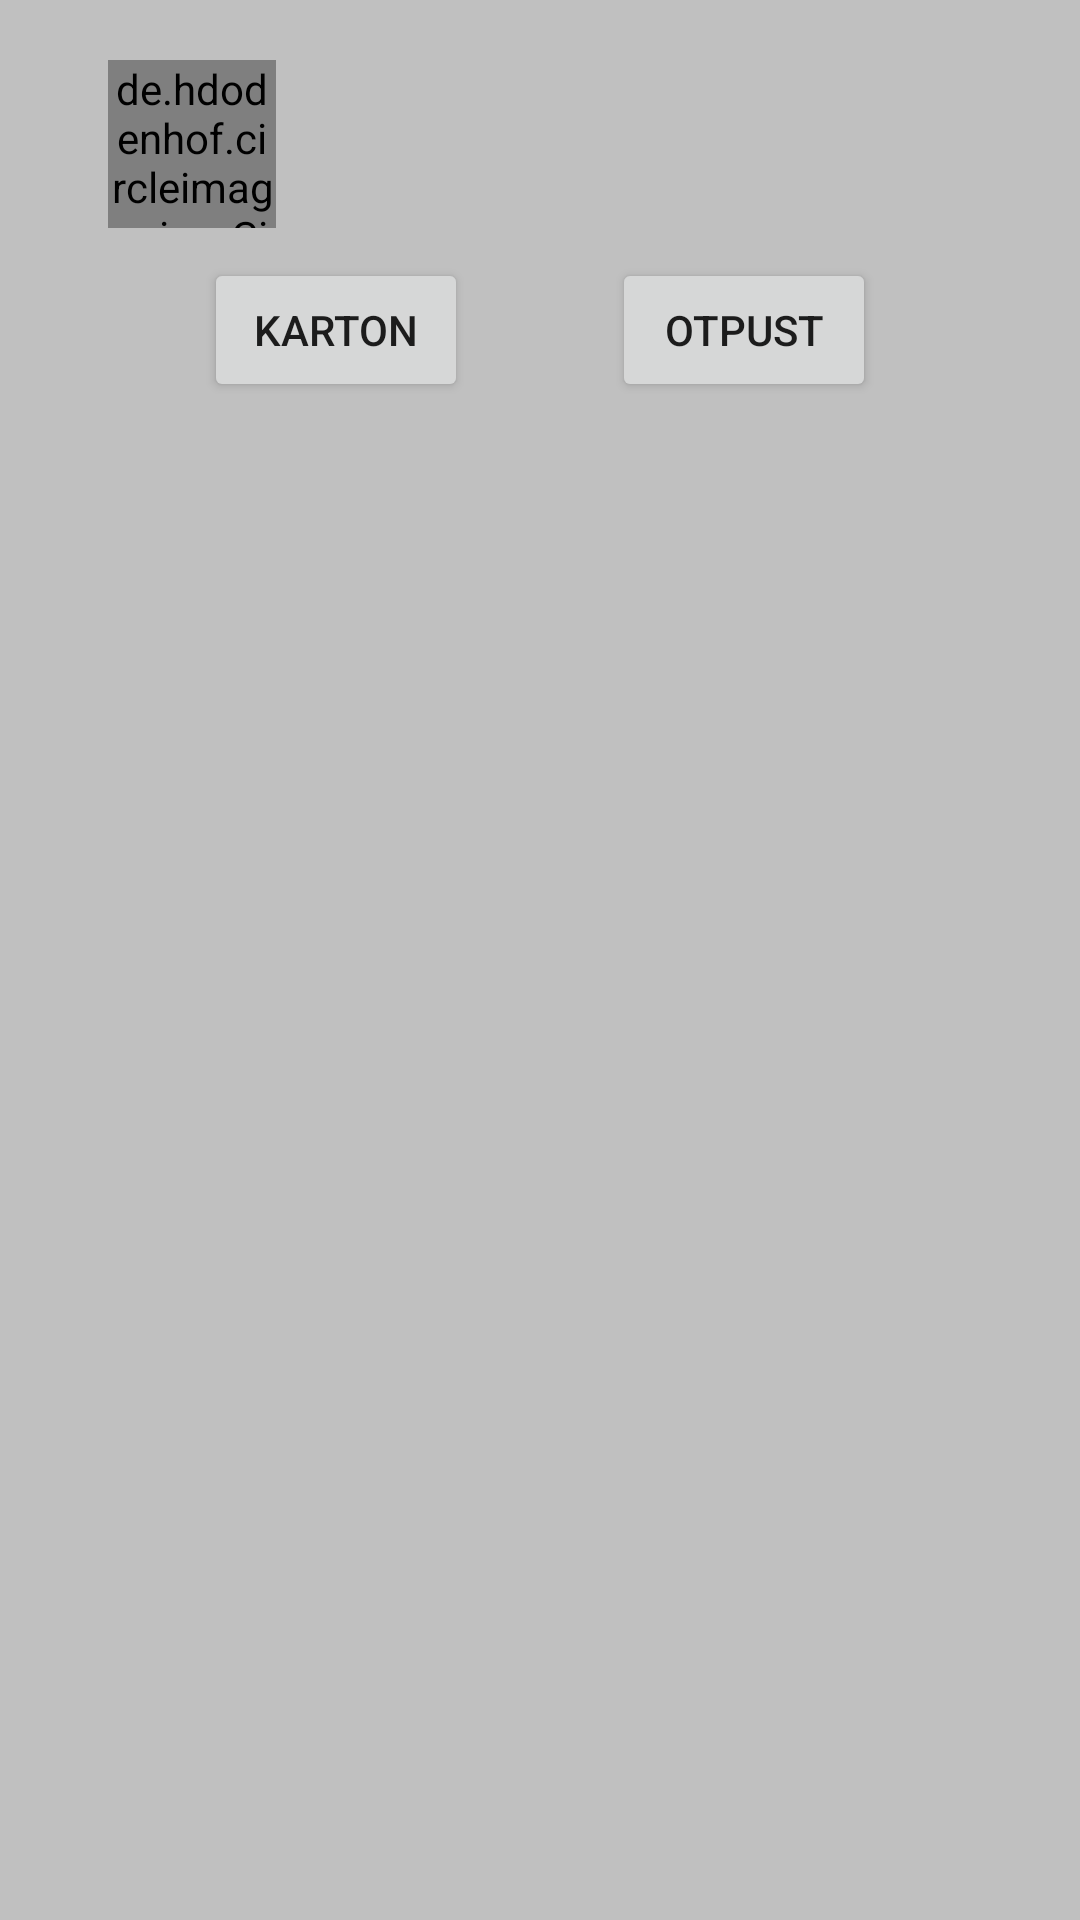

Layout XML and referenced resources for this Android screen:
<!-- AndroidManifest.xml: application theme AppTheme -->
<!-- res/layout/layout_patients_hosp.xml -->
<?xml version="1.0" encoding="utf-8"?>
<androidx.constraintlayout.widget.ConstraintLayout xmlns:android="http://schemas.android.com/apk/res/android"
    android:layout_width="match_parent"
    android:layout_height="wrap_content"
    android:layout_margin="10dp"
    android:padding="20dp"
    style="@style/FragmentTextStyle"
    android:background="@color/colorGray"
    xmlns:app="http://schemas.android.com/apk/res-auto">

    <de.hdodenhof.circleimageview.CircleImageView
        android:id="@+id/imageCIV"
        android:layout_width="56dp"
        android:layout_height="56dp"
        app:layout_constraintTop_toTopOf="parent"
        app:layout_constraintStart_toStartOf="parent"
        android:layout_marginStart="16dp"/>

    <TextView
        android:id="@+id/ime"
        android:layout_width="wrap_content"
        android:layout_height="wrap_content"
        app:layout_constraintTop_toTopOf="parent"
        app:layout_constraintStart_toEndOf="@id/imageCIV"
        android:layout_marginStart="16dp"
        android:textStyle="bold"/>

    <TextView
        android:id="@+id/prezime"
        android:layout_width="wrap_content"
        android:layout_height="wrap_content"
        app:layout_constraintTop_toBottomOf="@id/ime"
        app:layout_constraintStart_toEndOf="@id/imageCIV"
        android:layout_marginStart="16dp"/>


    <Button
        android:id="@+id/kartonbtn"
        android:layout_width="wrap_content"
        android:layout_height="wrap_content"
        android:text="Karton"
        app:layout_constraintTop_toBottomOf="@id/imageCIV"
        app:layout_constraintStart_toStartOf="parent"
        app:layout_constraintEnd_toStartOf="@+id/otpustbtn"
        android:layout_marginTop="10dp"/>
    <Button
        android:id="@+id/otpustbtn"
        android:layout_width="wrap_content"
        android:layout_height="wrap_content"
        android:text="Otpust"
        app:layout_constraintTop_toBottomOf="@id/imageCIV"
        app:layout_constraintStart_toEndOf="@+id/kartonbtn"
        app:layout_constraintEnd_toEndOf="parent"
        android:layout_marginTop="10dp"/>


</androidx.constraintlayout.widget.ConstraintLayout>
<!-- resources referenced by this layout -->
<resources>
  <color name="colorGray">#C0C0C0</color>
  <style name="FragmentTextStyle" parent="AppTheme">
          <item name="android:textSize">18sp</item>
          <item name="android:textColor">@color/colorBlack</item>
      </style>
  <style name="AppTheme" parent="Theme.AppCompat.Light.NoActionBar">
          
          <item name="colorPrimary">@color/colorPrimary</item>
          <item name="colorPrimaryDark">@color/colorPrimaryDark</item>
          <item name="colorAccent">@color/colorAccent</item>
  
      </style>
  <color name="colorBlack">#000000</color>
  <color name="colorPrimary">#4fef09</color>
  <color name="colorPrimaryDark">#3700B3</color>
  <color name="colorAccent">#03DAC5</color>
</resources>
